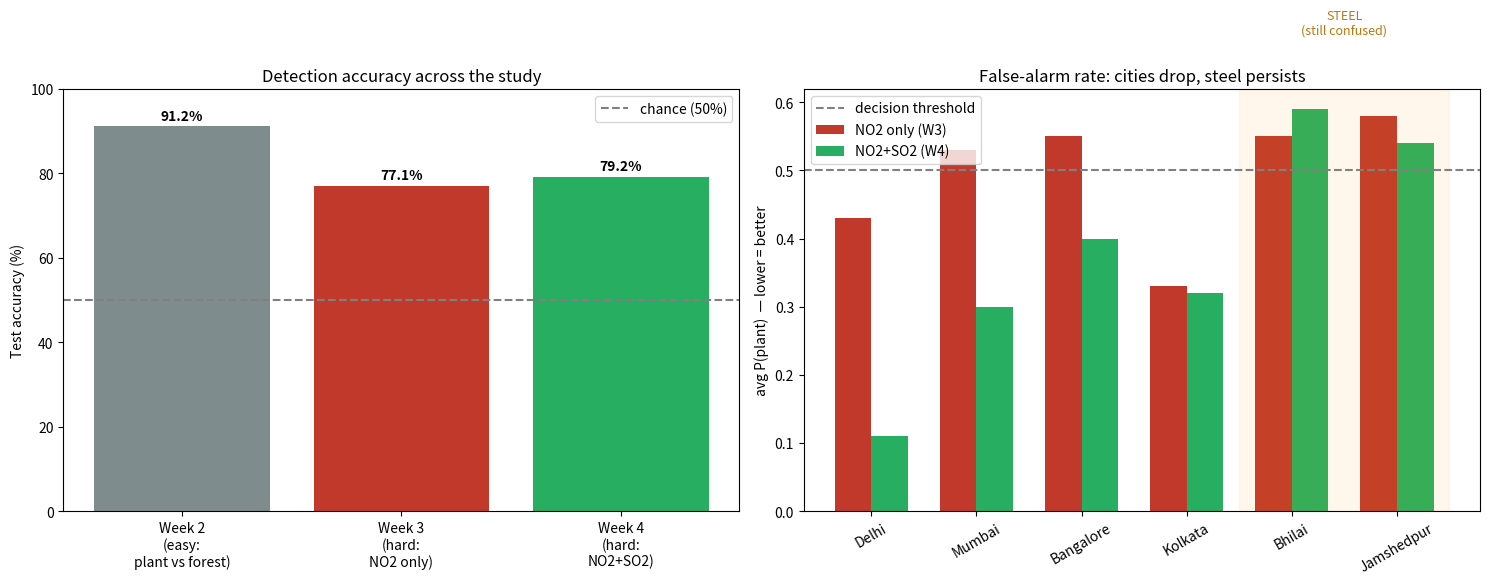

Here is the Python script that generated this plot: (Note: this script raises an exception after producing the figure.)
import matplotlib.pyplot as plt
import numpy as np

fig, (ax1, ax2) = plt.subplots(1, 2, figsize=(15, 6))

# ---- Panel 1: accuracy progression ----
labels = ["Week 2\n(easy:\nplant vs forest)",
          "Week 3\n(hard:\nNO2 only)",
          "Week 4\n(hard:\nNO2+SO2)"]
acc = [91.2, 77.1, 79.2]
colors = ["#7f8c8d", "#c0392b", "#27ae60"]
bars = ax1.bar(labels, acc, color=colors)
ax1.axhline(50, ls="--", color="gray", label="chance (50%)")
ax1.set_ylabel("Test accuracy (%)"); ax1.set_ylim(0, 100)
ax1.set_title("Detection accuracy across the study")
for b, a in zip(bars, acc):
    ax1.text(b.get_x()+b.get_width()/2, a+1.5, f"{a}%", ha="center", fontweight="bold")
ax1.legend()

# ---- Panel 2: city vs steel false-alarm shift (NO2 -> NO2+SO2) ----
sources = ["Delhi", "Mumbai", "Bangalore", "Kolkata",   # cities
           "Bhilai", "Jamshedpur"]                        # steel
week3 = [0.43, 0.53, 0.55, 0.33, 0.55, 0.58]
week4 = [0.11, 0.30, 0.40, 0.32, 0.59, 0.54]
x = np.arange(len(sources)); w = 0.35
ax2.bar(x-w/2, week3, w, label="NO2 only (W3)", color="#c0392b")
ax2.bar(x+w/2, week4, w, label="NO2+SO2 (W4)", color="#27ae60")
ax2.axhline(0.5, ls="--", color="gray", label="decision threshold")
ax2.set_xticks(x); ax2.set_xticklabels(sources, rotation=30)
ax2.set_ylabel("avg P(plant)  — lower = better")
ax2.set_title("False-alarm rate: cities drop, steel persists")
ax2.legend()
# shade the steel region
ax2.axvspan(3.5, 5.5, alpha=0.08, color="orange")
ax2.text(4.5, 0.7, "STEEL\n(still confused)", ha="center", fontsize=9, color="#b9770e")

plt.tight_layout()
plt.savefig("data/summary_weeks2to4.png", dpi=130, bbox_inches="tight")
print("Saved data/summary_weeks2to4.png")
